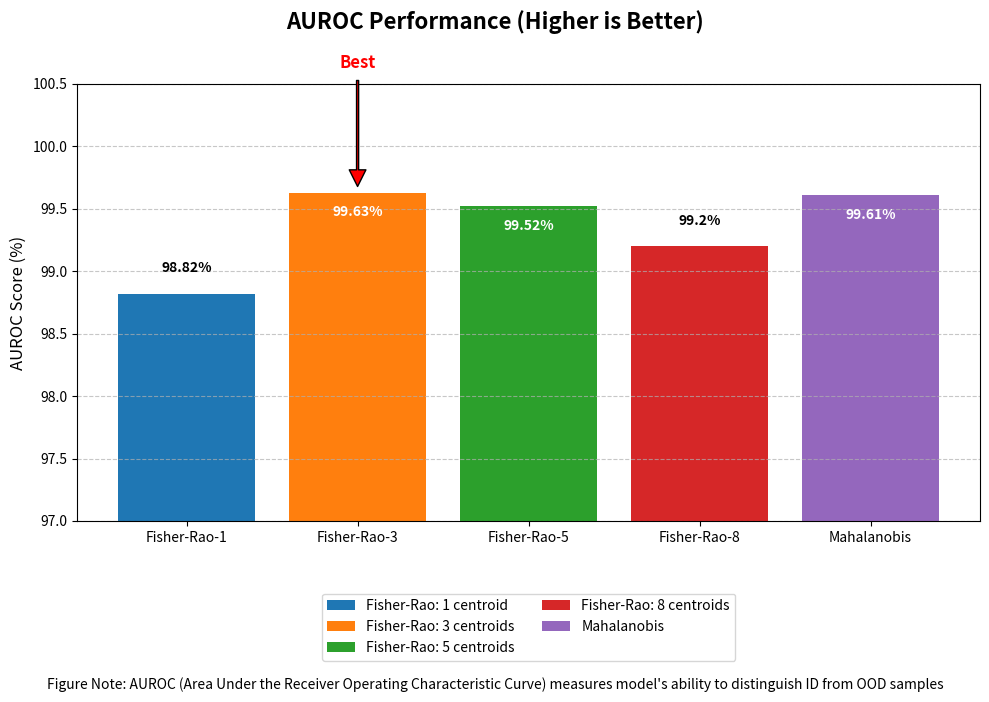
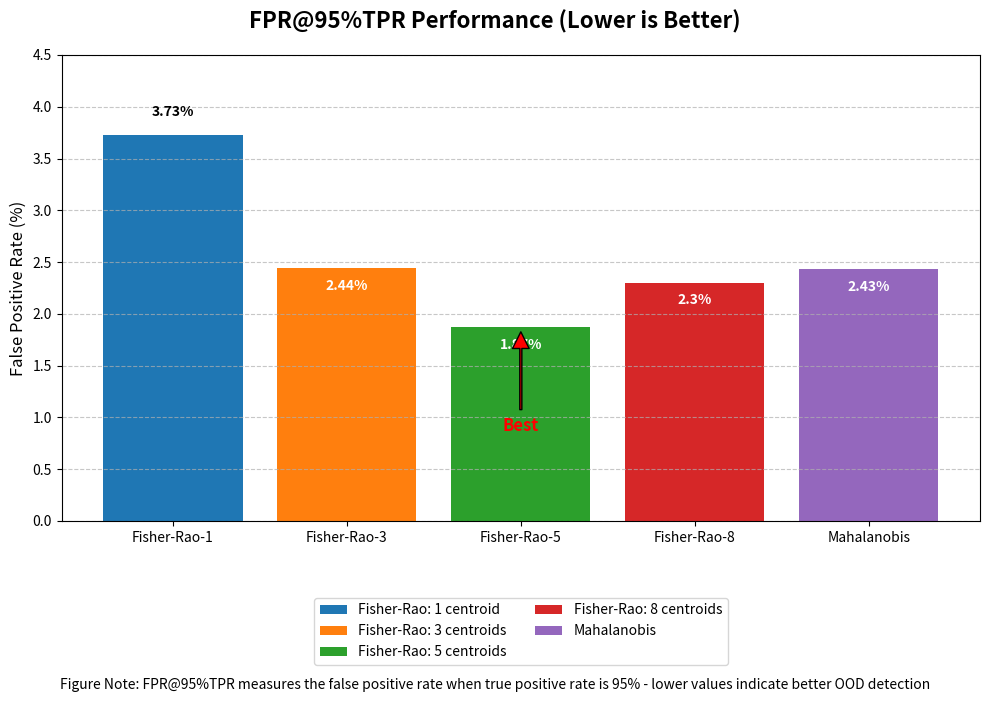
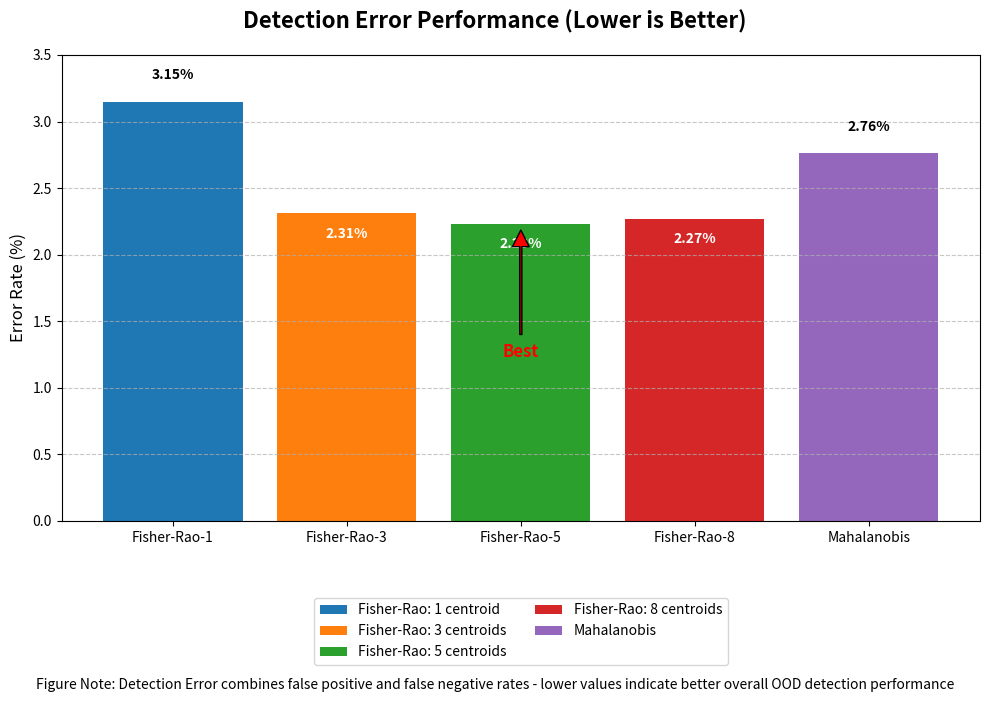

Write the Python code that produced these figures, in order.
import matplotlib.pyplot as plt
import numpy as np
import os

# ===================== 数据准备 =====================
methods = ['Fisher-Rao-1', 'Fisher-Rao-3', 'Fisher-Rao-5', 'Fisher-Rao-8', 'Mahalanobis']
data = {
    'AUROC': {'values': [98.82, 99.63, 99.52, 99.20, 99.61], 
              'best_index': 1, 'best_value': 99.63},
    'FPR@95%TPR': {'values': [3.73, 2.44, 1.87, 2.30, 2.43], 
                   'best_index': 2, 'best_value': 1.87},
    'Detection Error': {'values': [3.15, 2.31, 2.23, 2.27, 2.76], 
                       'best_index': 2, 'best_value': 2.23}
}

# 图表配置
colors = ['#1f77b4', '#ff7f0e', '#2ca02c', '#d62728', '#9467bd']
title_map = {
    'AUROC': 'AUROC Performance (Higher is Better)',
    'FPR@95%TPR': 'FPR@95%TPR Performance (Lower is Better)',
    'Detection Error': 'Detection Error Performance (Lower is Better)'
}
y_label_map = {
    'AUROC': 'AUROC Score (%)',
    'FPR@95%TPR': 'False Positive Rate (%)',
    'Detection Error': 'Error Rate (%)'
}
y_lim_map = {
    'AUROC': (97, 100.5),
    'FPR@95%TPR': (0, 4.5),
    'Detection Error': (0, 3.5)
}
footer_map = {
    'AUROC': "Figure Note: AUROC (Area Under the Receiver Operating Characteristic Curve) measures model's ability to distinguish ID from OOD samples",
    'FPR@95%TPR': "Figure Note: FPR@95%TPR measures the false positive rate when true positive rate is 95% - lower values indicate better OOD detection",
    'Detection Error': "Figure Note: Detection Error combines false positive and false negative rates - lower values indicate better overall OOD detection performance"
}
legend_labels = [
    'Fisher-Rao: 1 centroid', 
    'Fisher-Rao: 3 centroids', 
    'Fisher-Rao: 5 centroids', 
    'Fisher-Rao: 8 centroids', 
    'Mahalanobis'
]

# ===================== 图表生成函数 =====================
def generate_ood_plot(metric_name, output_dir="ood_results"):
    """生成单张OOD检测性能图表并保存为PNG文件"""
    # 准备数据
    values = data[metric_name]['values']
    best_index = data[metric_name]['best_index']
    best_value = data[metric_name]['best_value']
    
    # 创建画布
    fig, ax = plt.subplots(figsize=(10, 7))
    fig.suptitle(title_map[metric_name], fontsize=16, fontweight='bold')
    
    # 绘制柱状图
    bars = ax.bar(methods, values, color=colors)
    
    # 智能放置数据标签
    for bar, value in zip(bars, values):
        height = bar.get_height()
        # 根据指标类型和数值位置优化标签放置
        if metric_name == 'AUROC' and value > 99.5:
            va = 'top'
            color = 'white'
            position = height - 0.1
        elif metric_name != 'AUROC' and value < 2.5:
            va = 'top'
            color = 'white'
            position = height - 0.1
        else:
            va = 'bottom'
            color = 'black'
            position = height + 0.15
        ax.text(bar.get_x() + bar.get_width()/2, position,
                f'{value}%', ha='center', va=va,
                fontsize=10, fontweight='bold', color=color)
    
    # 设置坐标轴
    ax.set_ylabel(y_label_map[metric_name], fontsize=12)
    ax.set_ylim(y_lim_map[metric_name])
    ax.grid(axis='y', linestyle='--', alpha=0.7)
    
    # 标注最佳值
    ax.annotate('Best', 
                xy=(best_index, best_value), 
                xytext=(best_index, best_value + (1 if metric_name=='AUROC' else -1)),
                arrowprops=dict(facecolor='red', shrink=0.05, width=1.5),
                fontsize=12, ha='center', color='red', weight='bold')
    
    # 添加图例
    ax.legend(bars, legend_labels, 
              loc='upper center', 
              bbox_to_anchor=(0.5, -0.15),
              ncol=2,
              fontsize=10,
              frameon=True)
    
    # 添加脚注
    plt.figtext(0.5, 0.01, footer_map[metric_name],
                ha='center', fontsize=10, style='italic')
    
    # 调整布局并保存
    plt.tight_layout()
    plt.subplots_adjust(bottom=0.25)
    os.makedirs(output_dir, exist_ok=True)
    filename = f"{output_dir}/ood_{metric_name.replace('@', '').replace('%', '').replace(' ', '_')}.png"
    fig.savefig(filename, dpi=300, bbox_inches='tight')
    plt.close(fig)
    print(f"生成图表: {filename}")
    
    return filename

# ===================== 主执行函数 =====================
def generate_all_ood_plots():
    """生成所有OOD检测性能图表"""
    print("开始生成OOD检测性能图表...")
    metrics = list(data.keys())
    generated_files = []
    
    for metric in metrics:
        generated_files.append(generate_ood_plot(metric))
    
    print("\n所有图表生成完成:")
    for file in generated_files:
        print(f"- {file}")
    
    return generated_files

# ===================== 执行入口 =====================
if __name__ == "__main__":
    generate_all_ood_plots()
